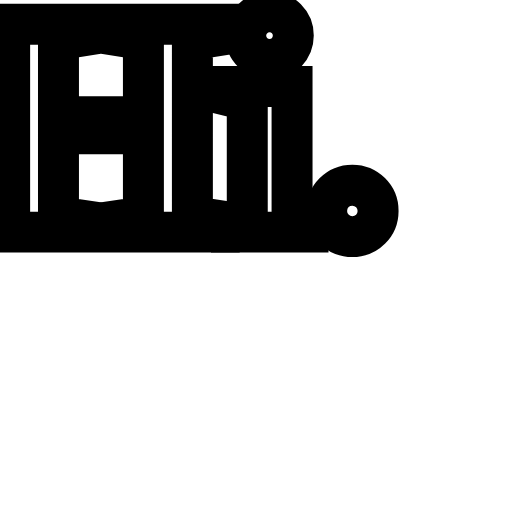
t = 0.00 s
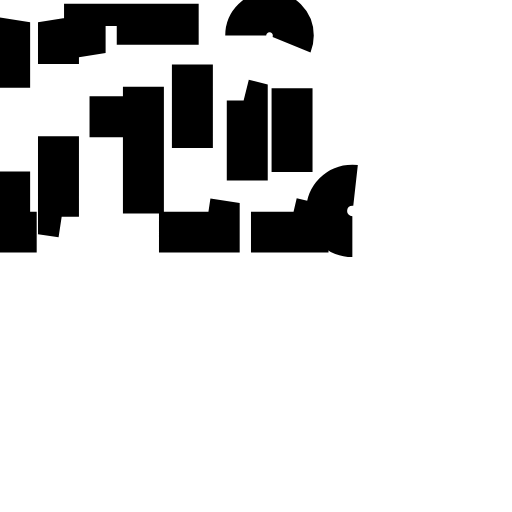
t = 2.50 s
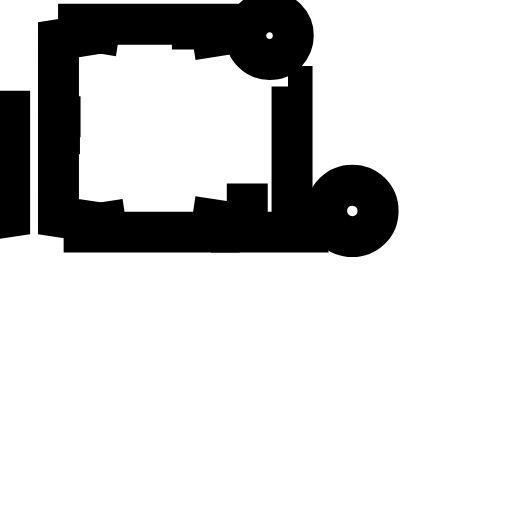
t = 5.00 s
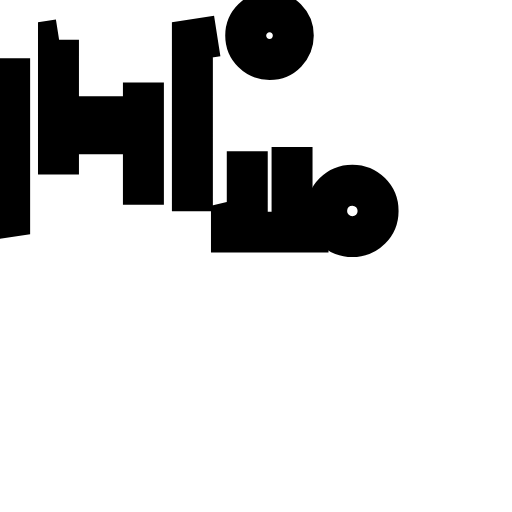
t = 7.50 s

The animated SVG that drew these frames (rendered in a browser with its animation timeline set to each time). Animation: 1 SMIL element (animateTransform=1), 1 CSS @keyframes rule; frames cover the first 7.50 s, repeats indefinitely.

<svg xmlns="http://www.w3.org/2000/svg" width="100" height="100" viewBox="0 0 250 250">
  <defs>
    <style>
      .cls-1 {
        font-size: 155px;
        fill: rgba(0,0,0,0);
        font-family: "Bradley Hand";
        font-weight: 700;
        stroke: #000;
        stroke-width: 20px;

        animation: test 20s infinite;
      }

      @keyframes test{
        0% {
          stroke-dasharray: 0px;
        }
        50% {
          stroke-dasharray: 100px;
        }
        100% {
          stroke-dasharray: 0px;
        }
      }
    </style>
  </defs>
  <text id="Hi" class="cls-1" x="-10.961" y="113.336">Hi.
    <animateTransform attributeName="transform" begin="test.click" dur="3s"  type="scale" from="1" to="1.5" repeatCount="indefinite"/>
  </text>
</svg>
